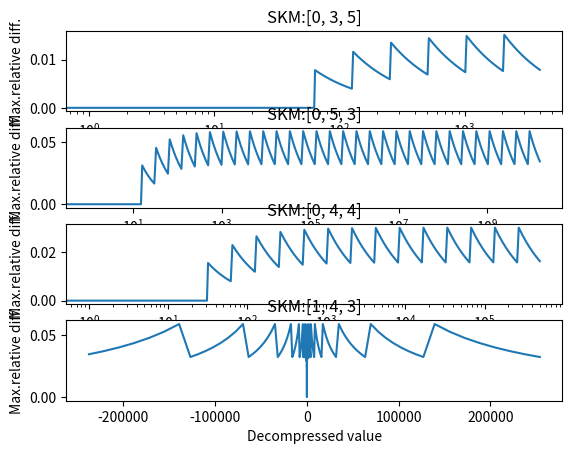

Write the Python code that produced this figure.
schemes=[[0,3,5],[0,5,3],[0,4,4],[1,4,3]]
#from ROOT import TGraphErrors, TCanvas,TGraph
import matplotlib.pyplot as plt
from pprint import pprint
result={}
def to_array(x):
    return array('f',x)
def decompress(x, S, K, M):
    """
    decompress x 
    S, K, M
    """
    if S + K + M > 8 or S not in [0, 1] or K > 7 or M > 7:
        print('Invalid SKM values: {}{}{}'.format(S, K, M))
        return None
    if K == 0 or M == 0:
        return None,None,None

    sign = 1
    if S == 1:  #signed
        MSB = x & (1 << 7)
        if MSB != 0:
            sign = -1
        x = x & ((1 << 7) - 1)

    x0 = 1 << (M + 1)
    if x < x0:
        #return [0, 0, 0]
        return [x, 0,0]
    mask1 = (1 << M) - 1
    mask2 = (1 << M)
    mantissa1 = x & mask1
    exponent = (x >> M) - 1
    # number of shifted bits
    mantissa2 = mask2 | mantissa1  #add 1 before mantissa
    low = mantissa2 << exponent  #minimal possible value
    high = low | ((1 << exponent) - 1)  #maximal possible value
    mean = (low + high) >> 1  #mean value

    diff=abs(high-low)/(2*mean)
    delta=(high-low)*0.5
    return sign*mean, diff,  delta


x=[[],[],[],[]]
xe=[[],[],[],[]]
y=[[],[],[],[]]
ye=[[],[],[],[]]

plt.subplots(4, 1)
for i in range(0,255):
    for k in range(0,4):
        mean, diff, absdiff=decompress(i, schemes[k][0], schemes[k][1], schemes[k][2])
        x[k].append(mean)
        y[k].append(diff)

        key=str(schemes[k][0])+str(schemes[k][1])+str(schemes[k][2])
        if key not in result:
            result[key]={}
        result[key][i]=[mean, absdiff]
        #ye[k].append(mean-low)
        #xe[k].append(0)

for i in range(0,4):
    label='SKM:'+str(schemes[i])
    #axs[i].errorbar(x[i], y[i],  ye[i], label=label)
    plt.subplot(4,1,i+1)
    if i==3:
        xy=sorted(zip(x[3],y[3]))
        x3=[a[0] for a in xy]
        y3=[a[1] for a in xy]
        plt.plot(x3,y3)

    else:
        plt.plot(x[i], y[i])
        plt.xscale('log')

    plt.title(label)
    plt.xlabel('Decompressed value')
    plt.ylabel('Max.relative diff.')

import json
print(json.dumps(result))
#plt.tight_layout()
#plt.show()
